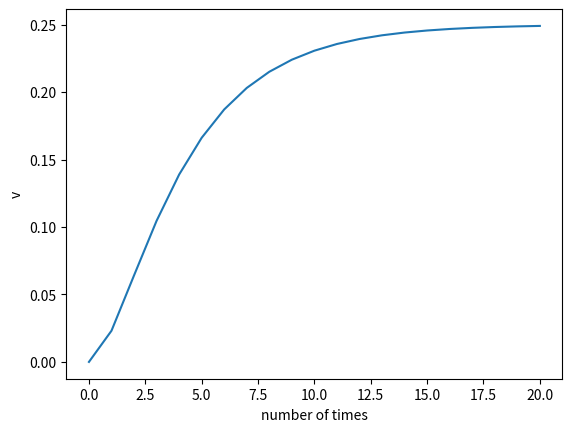

The matplotlib source for this figure:
"""
@Author: Jin Huhao
@Date: 2022-12-25
@Description: fourth-order Runge-Kutta
"""

import numpy as np
import matplotlib.pyplot as plt


# k1=100=5/3 k2=600=10 k3=150=2.5 S=10 E=1 ES=P=0
def func_ES(E, S, ES):
    V_ES = 5 / 3 * E * S - 10 * ES - 2.5 * ES
    return V_ES


def func_E(E, S, ES):
    V_E = 2.5 * ES - 5 / 3 * E * S
    return V_E


def func_S(E, S):
    V_S = - 5 / 3 * E * S
    return V_S


def func_P(ES):
    V_P = 2.5 * ES
    return V_P


def Runge_Kutta():
    STEP = 0.04
    E = 1  # um
    S = 10
    ES = 0
    P = 0
    ES_LIST = [ES]
    E_LIST = [E]
    S_LIST = [S]
    P_LIST = [P]

    for i in range(0, 20):
        # step 1
        f_ES_1 = func_ES(E, S, ES)
        f_E_1 = func_E(E, S, ES)
        f_S_1 = func_S(E, S)
        f_P_1 = func_P(ES)
        ES_1 = ES + f_ES_1 * STEP / 2
        E_1 = E + f_E_1 * STEP / 2
        S_1 = S + f_S_1 * STEP / 2
        P_1 = P + f_P_1 * STEP / 2

        # step 2
        f_ES_2 = func_ES(E_1, S_1, ES_1)
        f_E_2 = func_E(E_1, S_1, ES_1)
        f_S_2 = func_S(E_1, S_1)
        f_P_2 = func_P(ES_1)
        ES_2 = ES + f_ES_2 * STEP / 2
        E_2 = E + f_E_2 * STEP / 2
        S_2 = S + f_S_2 * STEP / 2
        P_2 = P + f_P_2 * STEP / 2

        # step 3
        f_ES_3 = func_ES(E_2, S_2, ES_2)
        f_E_3 = func_E(E_2, S_2, ES_2)
        f_S_3 = func_S(E_2, S_2)
        f_P_3 = func_P(ES_2)
        ES_3 = ES + f_ES_3 * STEP
        E_3 = E + f_E_3 * STEP
        S_3 = S + f_S_3 * STEP
        P_3 = P + f_P_3 * STEP

        # step 4
        f_ES_4 = func_ES(E_3, S_3, ES_3)
        f_E_4 = func_E(E_3, S_3, ES_3)
        f_S_4 = func_S(E_3, S_3)
        f_P_4 = func_P(ES_3)

        ES = ES + (f_ES_1 + 2 * f_ES_2 + 2 * f_ES_3 + f_ES_4) * STEP / 6
        E = E + (f_E_1 + 2 * f_E_2 + 2 * f_E_3 + f_E_4) * STEP / 6
        S = S + (f_S_1 + 2 * f_S_2 + 2 * f_S_3 + f_S_4) * STEP / 6
        P = P + (f_P_1 + 2 * f_P_2 + 2 * f_P_3 + f_P_4) * STEP / 6

        ES_LIST.append(ES)
        E_LIST.append(E)
        S_LIST.append(S)
        P_LIST.append(P)

    return ES_LIST, E_LIST, S_LIST, P_LIST


if __name__ == '__main__':
    ES_LIST, E_LIST, S_LIST, P_LIST = Runge_Kutta()
    # result
    print('------ ES ------')
    for i in range(len(ES_LIST)):
        print(ES_LIST[i])
    print('------ E ------')
    for i in range(len(E_LIST)):
        print(E_LIST[i])
    print('------ S ------')
    for i in range(len(S_LIST)):
        print(S_LIST[i])
    print('------ P ------')
    for i in range(len(P_LIST)):
        print(P_LIST[i])

    plt.plot(P_LIST)
    plt.xlabel('number of times')
    plt.ylabel('v')
    plt.show()